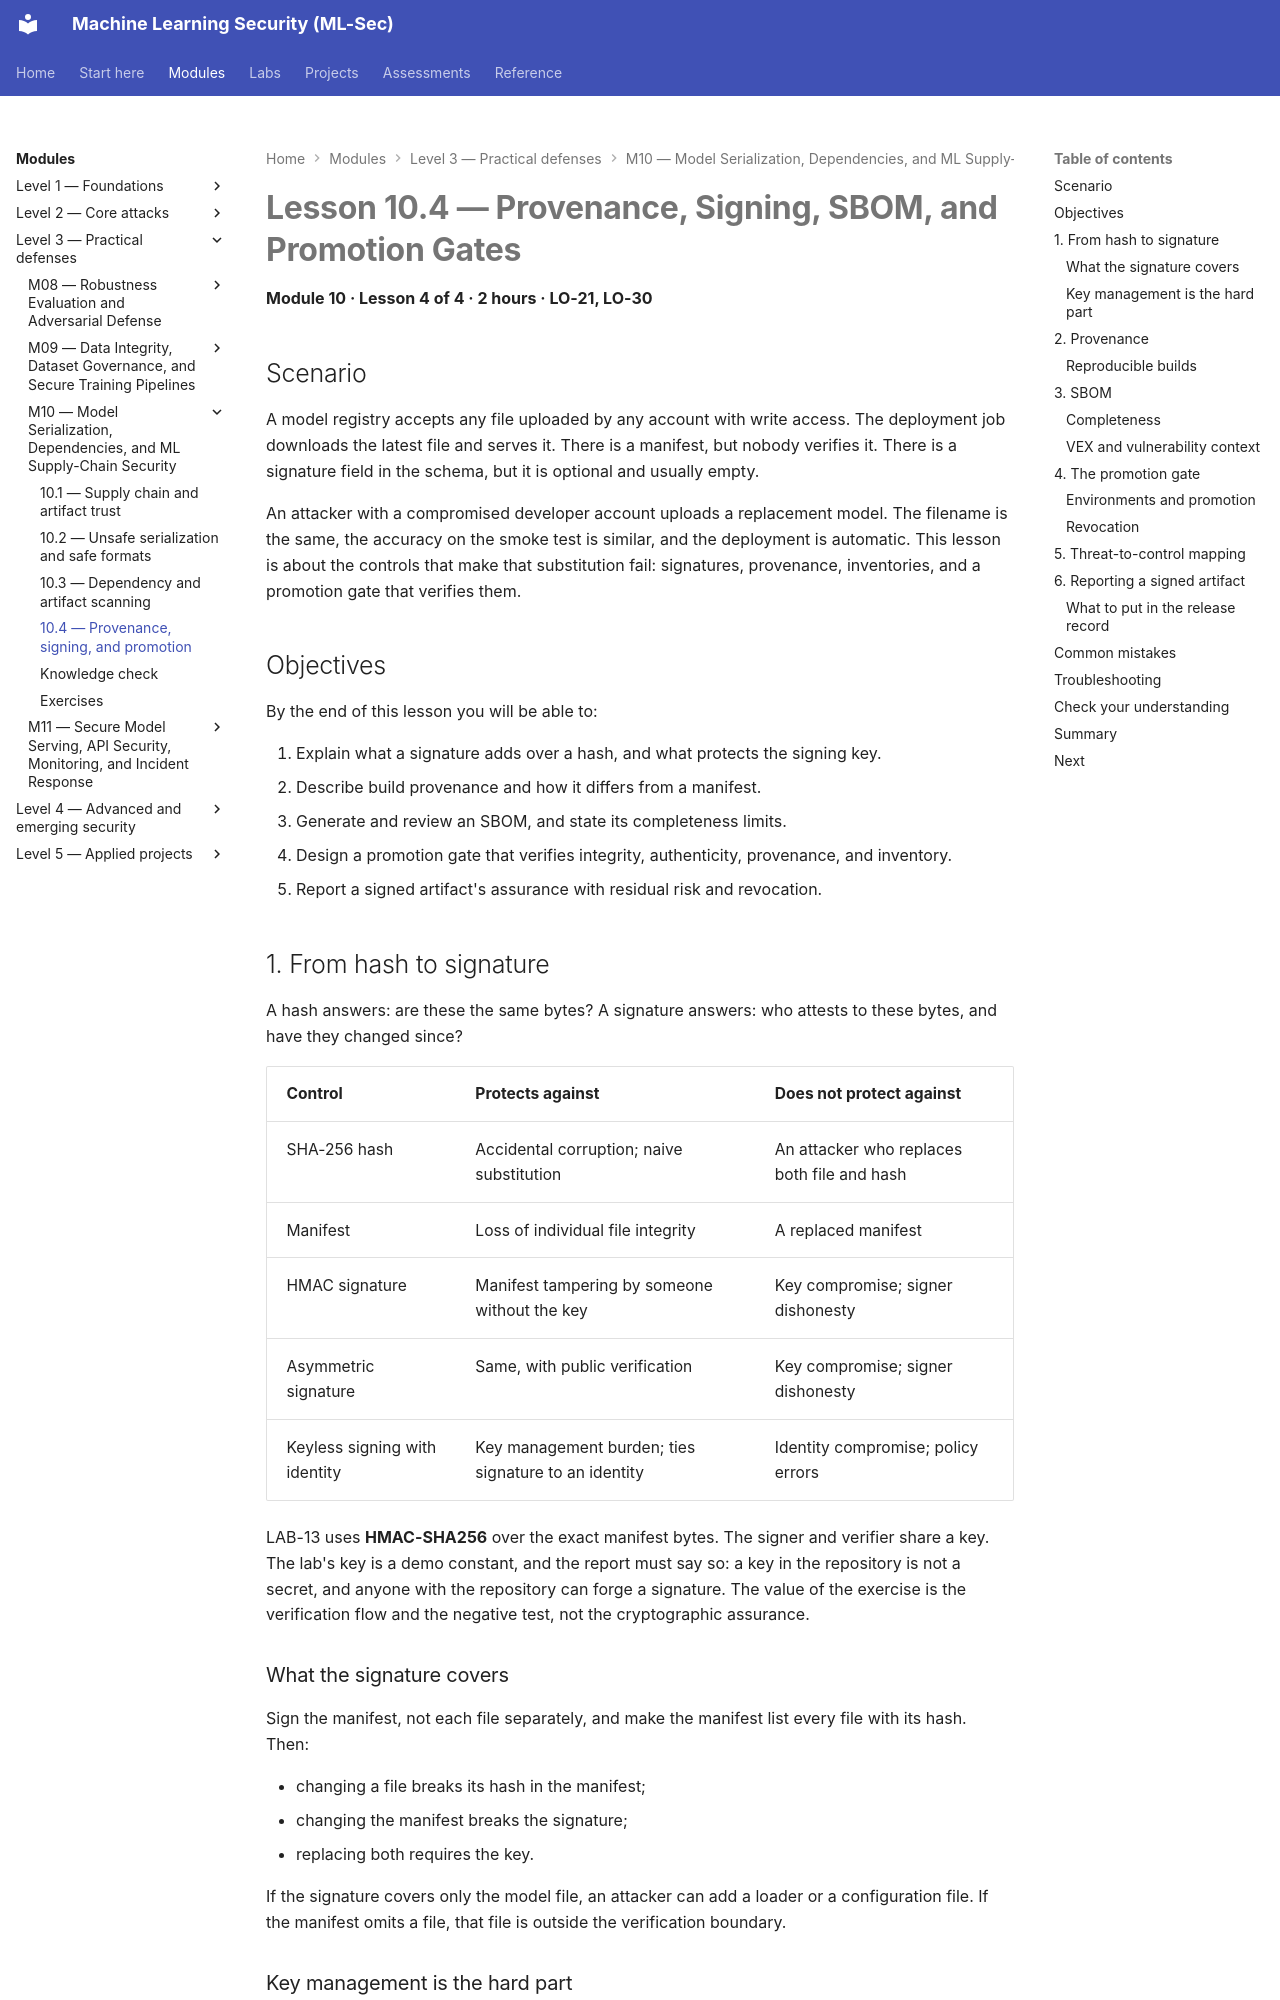

repository: nadeem-majeedch/MLSec · page: modules/m10-supply-chain/lesson-4-provenance-signing-and-promotion/index.html · generator: mkdocs

# Lesson 10.4 — Provenance, Signing, SBOM, and Promotion Gates

<a id="m10-l4"></a>

**Module 10 · Lesson 4 of 4 · 2 hours · LO-21, LO-30**

## Scenario

A model registry accepts any file uploaded by any account with write access. The deployment job downloads the latest file and serves it. There is a manifest, but nobody verifies it. There is a signature field in the schema, but it is optional and usually empty.

An attacker with a compromised developer account uploads a replacement model. The filename is the same, the accuracy on the smoke test is similar, and the deployment is automatic. This lesson is about the controls that make that substitution fail: signatures, provenance, inventories, and a promotion gate that verifies them.

## Objectives

By the end of this lesson you will be able to:

1. Explain what a signature adds over a hash, and what protects the signing key.
2. Describe build provenance and how it differs from a manifest.
3. Generate and review an SBOM, and state its completeness limits.
4. Design a promotion gate that verifies integrity, authenticity, provenance, and inventory.
5. Report a signed artifact's assurance with residual risk and revocation.

## 1. From hash to signature

A hash answers: are these the same bytes? A signature answers: who attests to these bytes, and have they changed since?

| Control | Protects against | Does not protect against |
|---|---|---|
| SHA-256 hash | Accidental corruption; naive substitution | An attacker who replaces both file and hash |
| Manifest | Loss of individual file integrity | A replaced manifest |
| HMAC signature | Manifest tampering by someone without the key | Key compromise; signer dishonesty |
| Asymmetric signature | Same, with public verification | Key compromise; signer dishonesty |
| Keyless signing with identity | Key management burden; ties signature to an identity | Identity compromise; policy errors |

LAB-13 uses **HMAC-SHA256** over the exact manifest bytes. The signer and verifier share a key. The lab's key is a demo constant, and the report must say so: a key in the repository is not a secret, and anyone with the repository can forge a signature. The value of the exercise is the verification flow and the negative test, not the cryptographic assurance.

### What the signature covers

Sign the manifest, not each file separately, and make the manifest list every file with its hash. Then:

- changing a file breaks its hash in the manifest;
- changing the manifest breaks the signature;
- replacing both requires the key.

If the signature covers only the model file, an attacker can add a loader or a configuration file. If the manifest omits a file, that file is outside the verification boundary.
